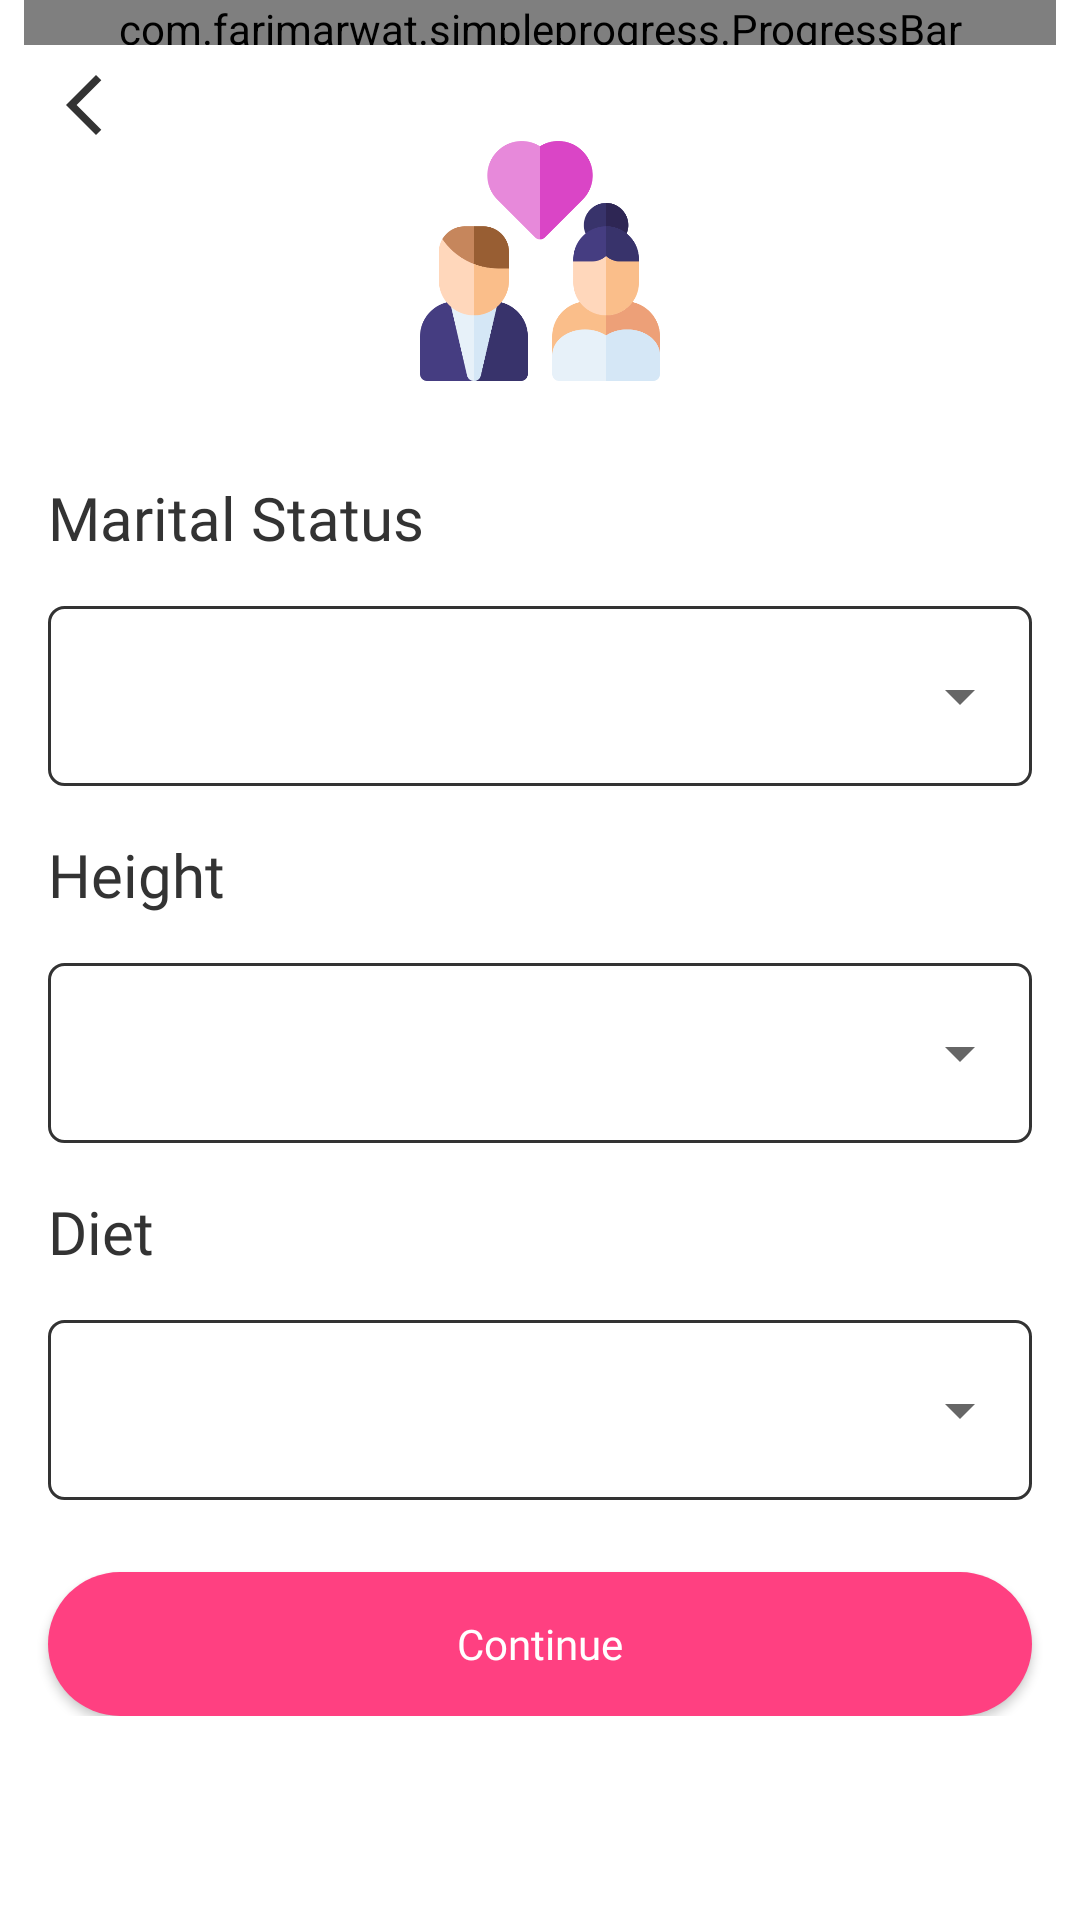

Reconstruct the res/layout file that produces this screen, plus the resources it refers to.
<!-- AndroidManifest.xml: application theme Theme.MyApplication -->
<!-- res/layout/activity_martial_status.xml -->
<?xml version="1.0" encoding="utf-8"?>
<ScrollView xmlns:android="http://schemas.android.com/apk/res/android"
    xmlns:app="http://schemas.android.com/apk/res-auto"
    xmlns:tools="http://schemas.android.com/tools"
    android:layout_width="match_parent"
    android:background="@color/color_background"
    android:layout_height="match_parent"
    tools:context=".views.activities.MartialStatusActivity">


<androidx.constraintlayout.widget.ConstraintLayout
    android:layout_width="match_parent"
    android:layout_height="wrap_content"
    tools:context=".views.activities.MartialStatusActivity">
    <com.farimarwat.simpleprogress.ProgressBar
        android:id="@+id/progress"
        android:layout_width="match_parent"
        android:layout_height="15dp"
        android:layout_marginStart="8dp"
        android:layout_marginEnd="8dp"
        app:layout_constraintEnd_toEndOf="parent"
        app:layout_constraintStart_toStartOf="parent"
        app:layout_constraintTop_toTopOf="parent"
        app:sp_backgroundcolor="@color/grey_400"
        app:sp_progress="66"

        app:sp_progresscolor="@color/green_400"
        app:sp_stroke="10" />

    <ImageView
        android:id="@+id/imgBack"
        android:layout_width="wrap_content"
        android:layout_height="wrap_content"
        android:layout_marginStart="16dp"
        android:layout_marginTop="8dp"
        android:src="@drawable/baseline_arrow_back_ios_new_24"
        app:layout_constraintStart_toStartOf="parent"
        app:layout_constraintTop_toBottomOf="@+id/progress"
        app:tint="@color/color_text" />


    <ImageView
        android:id="@+id/imageView2"
        android:layout_width="80dp"
        android:layout_height="80dp"
        android:src="@drawable/martial_statis"
        app:layout_constraintEnd_toEndOf="parent"
        app:layout_constraintStart_toStartOf="parent"
        app:layout_constraintTop_toBottomOf="@+id/imgBack" />

    <LinearLayout
        android:id="@+id/lineFor"
        android:layout_width="match_parent"
        android:layout_height="wrap_content"
        android:layout_marginStart="16dp"
        android:layout_marginTop="16dp"
        android:layout_marginEnd="16dp"
        android:orientation="vertical"
        app:layout_constraintEnd_toEndOf="parent"
        app:layout_constraintStart_toStartOf="parent"
        app:layout_constraintTop_toBottomOf="@+id/imageView2">

        <LinearLayout
            android:id="@+id/lineMaritalStatus"
            android:layout_width="match_parent"
            android:layout_height="wrap_content"
            android:layout_marginTop="16dp"
            android:orientation="vertical">

            <TextView
                android:layout_width="wrap_content"
                android:layout_height="wrap_content"
                android:fontFamily="@font/poppins_semibold"
                android:text="Marital Status"
                android:textColor="@color/color_text"
                android:textSize="20sp" />


            <LinearLayout
                android:layout_width="match_parent"
                android:layout_height="wrap_content"
                android:layout_marginTop="16dp"
                android:background="@drawable/edit_text_back">

                <Spinner
                    android:id="@+id/spinnerMaritalStatus"
                    android:layout_width="match_parent"
                    android:layout_height="60dp"
                    android:fontFamily="@font/poppins_regular"
                    android:gravity="center_vertical"
                    android:padding="8dp"
                    android:textColor="@color/black" />
            </LinearLayout>


        </LinearLayout>



        <LinearLayout
            android:id="@+id/lineChildren"
            android:layout_width="match_parent"
            android:layout_height="wrap_content"
            android:layout_marginTop="16dp"
            android:visibility="gone"
            android:orientation="vertical">

            <TextView
                android:layout_width="wrap_content"
                android:layout_height="wrap_content"
                android:fontFamily="@font/roboto_bold"
                android:text="Children"
                android:textColor="@color/color_text"
                android:textSize="20sp" />


            <LinearLayout
                android:layout_width="match_parent"
                android:layout_height="wrap_content"
                android:layout_marginTop="16dp"
                android:background="@drawable/edit_text_back"
                android:textColor="@color/color_text">

                <Spinner
                    android:id="@+id/spinnerChildren"
                    android:layout_width="match_parent"
                    android:layout_height="60dp"

                    android:fontFamily="@font/roboto_medium"
                    android:gravity="center_vertical"
                    android:padding="8dp"
                    android:text="Select sub-community" />
            </LinearLayout>


        </LinearLayout>
        <LinearLayout
            android:id="@+id/lineHeight"
            android:layout_width="match_parent"
            android:layout_height="wrap_content"
            android:layout_marginTop="16dp"
            android:orientation="vertical">

            <TextView
                android:layout_width="wrap_content"
                android:layout_height="wrap_content"
                android:fontFamily="@font/poppins_semibold"
                android:text="Height"
                android:textColor="@color/color_text"
                android:textSize="20sp" />


            <LinearLayout
                android:layout_width="match_parent"
                android:layout_height="wrap_content"
                android:layout_marginTop="16dp"
                android:background="@drawable/edit_text_back"
                android:textColor="@color/color_text">

                <Spinner
                    android:id="@+id/spinnerHeight"
                    android:layout_width="match_parent"
                    android:layout_height="60dp"

                    android:fontFamily="@font/poppins_regular"
                    android:gravity="center_vertical"
                    android:padding="8dp"
                 />
            </LinearLayout>


        </LinearLayout>
        <LinearLayout
            android:id="@+id/lineDiet"
            android:layout_width="match_parent"
            android:layout_height="wrap_content"
            android:layout_marginTop="16dp"
            android:orientation="vertical">

            <TextView
                android:layout_width="wrap_content"
                android:layout_height="wrap_content"
                android:fontFamily="@font/poppins_semibold"
                android:text="Diet"
                android:textColor="@color/color_text"
                android:textSize="20sp" />


            <LinearLayout
                android:layout_width="match_parent"
                android:layout_height="wrap_content"
                android:layout_marginTop="16dp"
                android:background="@drawable/edit_text_back"
                android:textColor="@color/black">

                <Spinner
                    android:id="@+id/spinnerDiet"
                    android:layout_width="match_parent"
                    android:layout_height="60dp"

                    android:fontFamily="@font/poppins_regular"
                    android:gravity="center_vertical"
                    android:padding="8dp"
                 />
            </LinearLayout>


        </LinearLayout>


    </LinearLayout>

    <androidx.appcompat.widget.AppCompatButton
        android:id="@+id/btnContinue"
        android:layout_width="match_parent"
        android:layout_height="wrap_content"
        android:layout_marginStart="16dp"
        android:layout_marginTop="24dp"
        android:layout_marginEnd="16dp"
        android:background="@drawable/btn_back_clicked"
        android:enabled="true"
        android:fontFamily="@font/poppins_semibold"
        android:text="Continue"
        android:textAllCaps="false"
        android:textColor="@color/white"
        app:layout_constraintEnd_toEndOf="parent"
        app:layout_constraintStart_toStartOf="parent"
        app:layout_constraintTop_toBottomOf="@+id/lineFor" />

</androidx.constraintlayout.widget.ConstraintLayout>

</ScrollView>
<!-- resources referenced by this layout -->
<resources>
  <color name="black">#FF000000</color>
  <color name="color_background">#ffff</color>
  <color name="color_text">#333333 </color>
  <color name="green_400">#66BB6A</color>
  <color name="grey_400">#BDBDBD</color>
  <color name="white">#FFFFFFFF</color>
  <!-- drawable baseline_arrow_back_ios_new_24 (drawable) -->
  <vector android:height="24dp" android:tint="#636363"
      android:viewportHeight="24" android:viewportWidth="24"
      android:width="24dp" xmlns:android="http://schemas.android.com/apk/res/android">
      <path android:fillColor="@android:color/white" android:pathData="M17.77,3.77l-1.77,-1.77l-10,10l10,10l1.77,-1.77l-8.23,-8.23z"/>
  </vector>
  <!-- drawable btn_back_clicked (drawable) -->
  <?xml version="1.0" encoding="utf-8"?>
  <selector xmlns:android="http://schemas.android.com/apk/res/android">
      <item >
  
          <shape android:shape="rectangle">
  
              <solid android:color="@color/color_button"/>
              <corners android:radius="30dp"/>
          </shape>
      </item>
  
  </selector>
  <!-- drawable edit_text_back (drawable) -->
  <?xml version="1.0" encoding="utf-8"?>
  <selector xmlns:android="http://schemas.android.com/apk/res/android">
  
      <item >
          <shape android:shape="rectangle">
  
              <corners android:radius="5dp"/>
              <stroke android:color="@color/color_text"
                  android:width="1dp"/>
  
          </shape>
      </item>
  
  </selector>
  <!-- drawable martial_statis: png bitmap (drawable, 23772 bytes) -->
  <style name="Theme.MyApplication" parent="Base.Theme.MyApplication">
  
          <item name="android:statusBarColor" tools:targetApi="lollipop">@color/color_background
          </item>
          <item name="android:navigationBarColor">@color/grey_5</item>
      </style>
  <color name="color_button">#FF4081</color>
  <style name="Base.Theme.MyApplication" parent="Theme.AppCompat.DayNight.NoActionBar">
          
          
  
          <item name="android:statusBarColor" tools:targetApi="lollipop">@color/color_background
          </item>
          <item name="android:navigationBarColor">@color/grey_5</item>
  
      </style>
  <color name="grey_5">#f2f2f2</color>
</resources>
